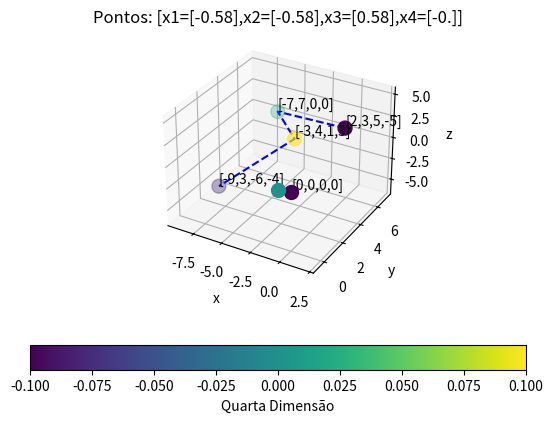
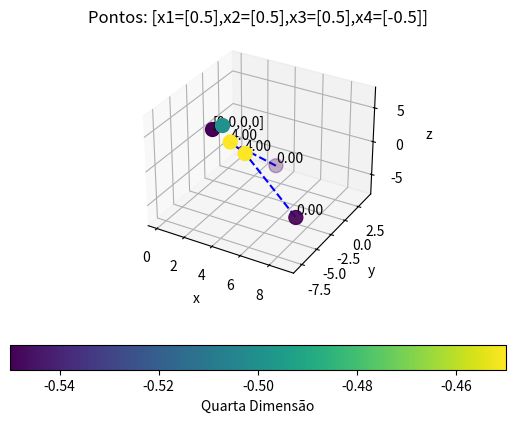

Write the Python code that produced these figures, in order.
import matplotlib.pyplot as plt
import numpy as np
from scipy.linalg import null_space

# Construa a matriz dos coeficientes
A = np.array([
    [2,3,5,-5],
    [-7,7,0,0],
    [-3,4,1,3],
    [-9,3,-6,-4]
])

solucao1 = np.round(null_space(A),decimals=2)

## Montando o gráfico com Cores

# Definindo as dimensões
x = A[:,0]
y = A[:,1]
z = A[:,2]
w = A[:,3]

# Criando a figura
fig = plt.figure()
ax = fig.add_subplot(111, projection='3d')

# Criando o gráfico
scatter = ax.scatter(solucao1[0],solucao1[1],solucao1[2],s=100, c=solucao1[3], cmap='viridis')
ax.scatter(0,0,0,s=100,c=0)

# Legenda
ax.set_xlabel('x')
ax.set_ylabel('y')
ax.set_zlabel('z')

# Título
plt.title(f"Pontos: [x1={solucao1[0]},x2={solucao1[1]},x3={solucao1[2]},x4={solucao1[3]}]")

# Colocando valores dos vetores
for i, txt, in enumerate(w):
    ax.text(x[i],y[i],z[i],f'[{x[i]},{y[i]},{z[i]},{w[i]}]',fontsize=10,ha='left',va='bottom')
ax.text(0,0,0,f'[0,0,0,0]',fontsize=10,ha='left',va='bottom')

#Mostrar hiperplano
ax.scatter(x, y, z,s=100,c=w)
plt.plot(x,y,z,color='blue',linestyle='--')

# Barra de cores
cbar = fig.colorbar(scatter, orientation='horizontal')
cbar.set_label('Quarta Dimensão')

# Mostrar o Gráfico
plt.show()

A = np.array([
    [3,4,-7,0],
    [5,-8,7,4],
    [6,-8,6,4],
    [9,-7,-2,0]
])

solucao2 = null_space(A)

## Montando o gráfico com Cores

# Definindo as dimensões
x = A[:,0]
y = A[:,1]
z = A[:,2]
w = A[:,3]

# Criando a figura
fig = plt.figure()
ax = fig.add_subplot(111, projection='3d')

# Criando o gráfico
scatter = ax.scatter(solucao2[0],solucao2[1],solucao2[2],s=100, c=solucao2[3], cmap='viridis')
ax.scatter(0,0,0,s=100,c=0)

# Legenda
ax.set_xlabel('x')
ax.set_ylabel('y')
ax.set_zlabel('z')

# Título
plt.title(f"Pontos: [x1={solucao2[0]},x2={solucao2[1]},x3={solucao2[2]},x4={solucao2[3]}]")

# Colocando valores dos vetores
for i, txt, in enumerate(w):
    ax.text(x[i],y[i],z[i],f'{w[i]:.2f}',fontsize=10,ha='left',va='bottom')
ax.text(0,0,0,f'[0,0,0,0]',fontsize=10,ha='left',va='bottom')

# Barra de cores
cbar = fig.colorbar(scatter, orientation='horizontal')
cbar.set_label('Quarta Dimensão')

#Mostrar hiperplano
ax.scatter(x, y, z,s=100,c=w)
plt.plot(x,y,z,color='blue',linestyle='--')

# Mostrar o Gráfico
plt.show()

